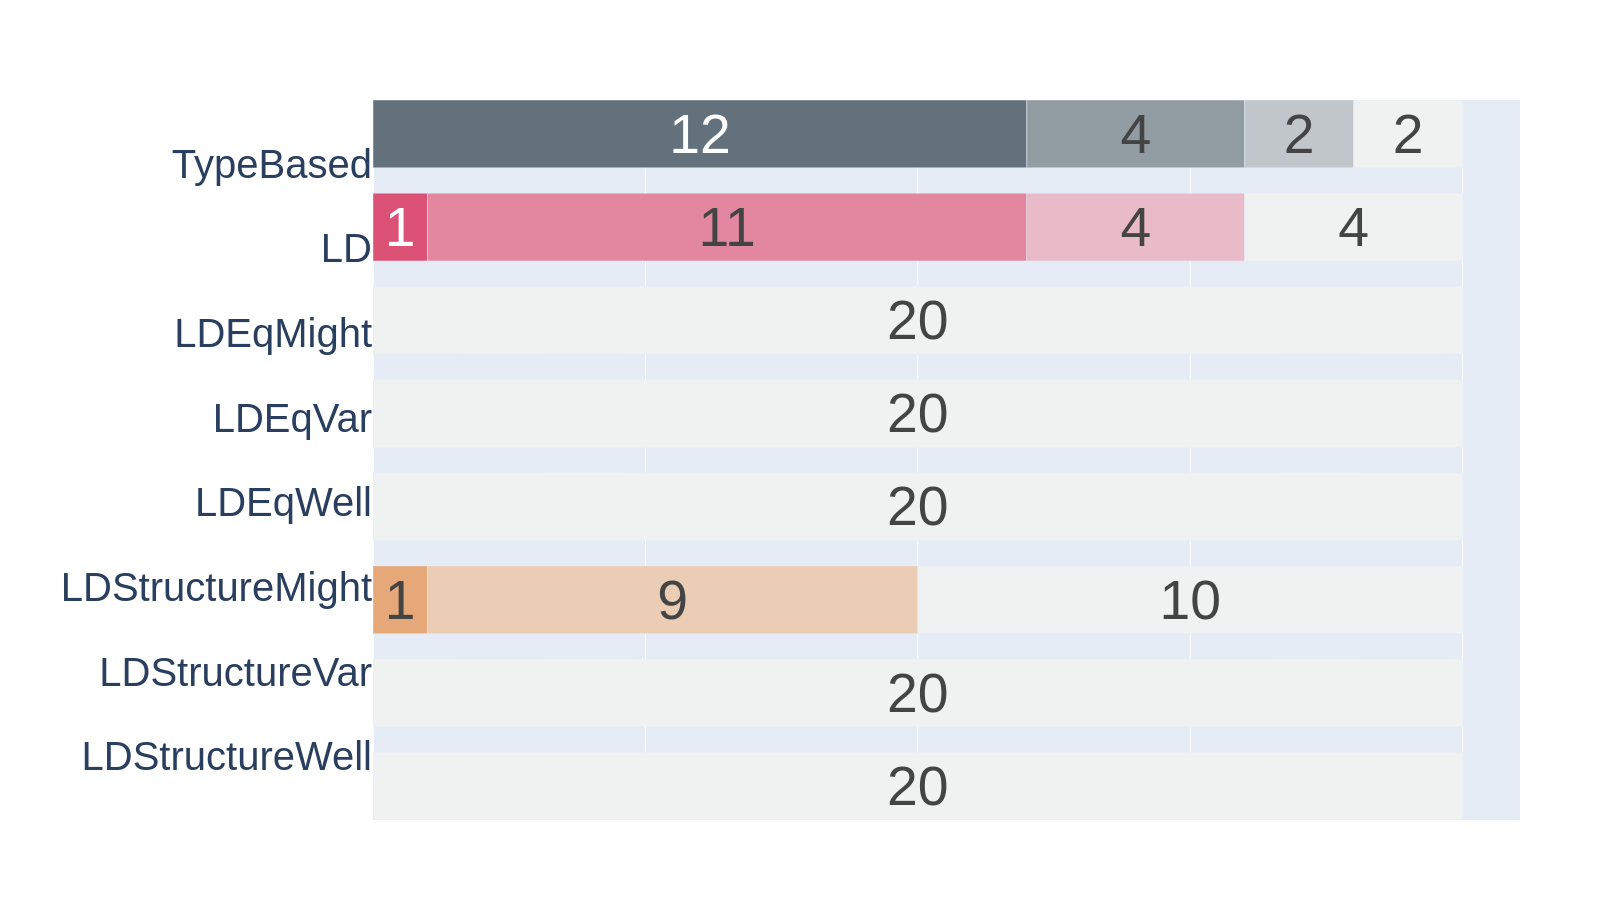

Data behind this chart, as committed beside it:
TypeBasedGenerator	0	12	4	2	2
LDGenerator	0	1	11	4	4
LDStructureMightGenerator	0	0	1	9	10
LDStructureWellGenerator	0	0	0	0	20
LDStructureVarGenerator	0	0	0	0	20
LDEqWellGenerator	0	0	0	0	20
LDEqVarGenerator	0	0	0	0	20
LDEqMightGenerator	0	0	0	0	20
